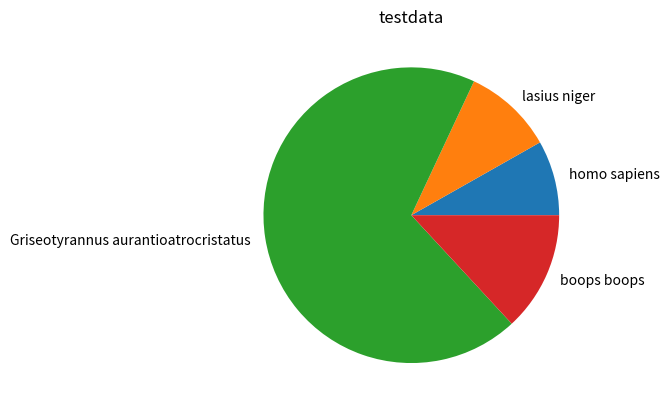
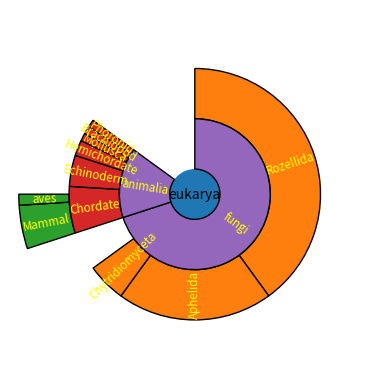

Reproduce these figures in Python, in order.
import numpy as np
from matplotlib import pyplot as plt
from matplotlib.pyplot import figure


def create_piechart(values: dict, title: str):
    keys = np.array(list(values.keys()))

    plt.pie(values.values(), labels=keys)
    plt.title(title)

    plt.show()


def create_sunburst_chart(nodes: list[tuple],
                          title: str = "a Sunburst diagram(please insert a title next time)", level=0,
                          total=np.pi * 2, ax=None, offset=0 ):
    ax = ax or plt.subplot(111, title=title, projection='polar')

    if level == 0 and len(nodes) == 1:
        label, value, subnodes = nodes[0]
        ax.bar([0], [0.5], [np.pi * 2])
        ax.text(0, 0, label, ha='center', va='center')
        create_sunburst_chart(subnodes, total=value, title=title, ax=ax, level=level + 1)
    elif nodes:
        diameter = np.pi * 2 / total
        labels = []
        widths = []
        local_offset = offset
        for label, value, subnodes in nodes:
            labels.append(label)
            widths.append(value * diameter)
            create_sunburst_chart(subnodes, total=total, title=title, ax=ax, level = level + 1,offset=local_offset )
            local_offset += value
        values = np.cumsum([offset * diameter] + widths[:-1])
        heights = [1] * len(nodes)
        bottoms = np.zeros(len(nodes)) + level - 0.5
        rects = ax.bar(values, heights, widths,bottoms,linewidth = 1, align='edge', edgecolor='black')
        for rect, label in zip(rects, labels):
            x = rect.get_x() + rect.get_width() / 2
            y = rect.get_y() + rect.get_height() / 2
            rotation = (90 + (360- np.degrees(x)% 180) )%360
            ax.text(x, y, label, ha='center', va='center', rotation=rotation, size='small', color='yellow')
    if level == 0:
        ax.set_theta_direction(-1)
        ax.set_theta_zero_location('N')
        ax.set_axis_off()

        plt.show()


if __name__ == '__main__':
    species_dict = {
        "homo sapiens": 5,
        "lasius niger": 6,
        "Griseotyrannus aurantioatrocristatus": 42,
        "boops boops": 8

    }
    create_piechart(species_dict, title="testdata")
    data = [
        ('eukarya', 100, [
            ('fungi', 70, [
                ('Rozellida', 40, []),
                ('Aphelida', 20, []),
                ('Chytridiomyceta', 5, []),
            ]),
            ('animalia', 15, [
                ('Chordate', 6, [
                    ('Mammal', 4, []),
                    ('aves', 1, []),

                ]),
                ('Echinoderm', 4, []),
                ('Hemichordate', 2, []),
                ('Mollusca', 1, []),
                ('Brachiopod', 1, []),
                ('Phoronid', 1, []),
            ]),
        ]),
    ]
    create_sunburst_chart(data, title="testdata")
